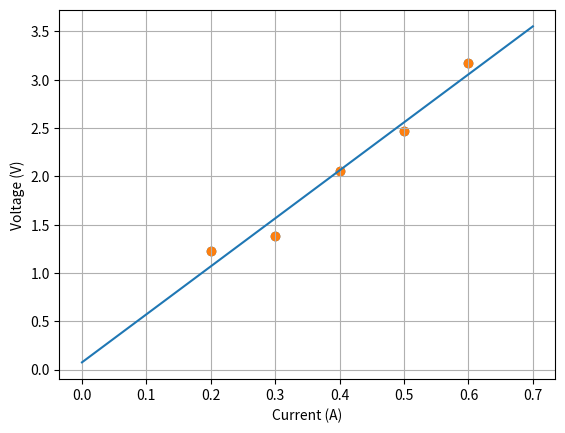

This figure's Python source: (Note: this script raises an exception after producing the figure.)
import numpy as np
from numpy.linalg import inv
import matplotlib.pyplot as plt

I = np.array([[0.2, 0.3, 0.4, 0.5, 0.6]]).T
V = np.array([[1.23, 1.38, 2.06, 2.47, 3.17]]).T
plt.scatter(I, V)
plt.xlabel('Current (A)')
plt.ylabel('Voltage (V)')
plt.grid(True)
plt.show()

#batch least squares method

H = np.ones((5, 2))
H[:, 0] = I.ravel()
x_ls = inv(H.T.dot(H)).dot(H.T.dot(V))
print('The slope and offset parameters of the best-fit line (i.e., the resistance and offset) are [R, b]:')
print(x_ls[0, 0])
print(x_ls[1, 0])

# Plot line.
I_line = np.arange(0, 0.8, 0.1).reshape(8, 1)
V_line = x_ls[0]*I_line + x_ls[1]

plt.scatter(I, V)
plt.plot(I_line, V_line)
plt.xlabel('Current (A)')
plt.ylabel('Voltage (V)')
plt.grid(True)
plt.show()


## Recursive Solution

# Initialize the 2x1 parameter vector x (i.e., x_0).
# x_k = ...
x_k=np.array([[4.0,1.0]])


#Initialize the 2x2 covaraince matrix (i.e. P_0). Off-diangonal elements should be zero.
# P_k = ...
P_k = np.array([[4, 10.0], [0, 0.2]])

# Our voltage measurement variance (denoted by R, don't confuse with resistance).
R_k = np.array([[0.0225]])

# Pre allocate space to save our estimates at every step.
num_meas = I.shape[0]
x_hist = np.zeros((num_meas + 1, 2))
p_hist = np.zeros((num_meas + 1, 2, 2))

x_hist[0] = x_k
p_hist[0] = P_k

# Iterate over all the available measurements.
for k in range(num_meas):
    # Construct H_k (Jacobian).
    # H_k = ...
    H_k = np.array([[I[k], 1.0]],dtype='float')
    
    #sub parts for gain 
    a=np.dot(H_k,p_hist[k-1])
    #print(a.shape,"a_shape")
    b=np.dot(a,H_k.transpose())
    #print(b.shape,"b_shape")
    b=b+R_k
    b=inv(b)
    #print("final b_sphae",b.shape)
    c=np.dot(p_hist[k-1],H_k.transpose())
    #print("before bracket",c.shape)
    k_k=np.dot(c,b)

    #K_k = np.dot(p_hist[k-1] , np.dot(H_k.transpose() , inv(np.dot(H_k,np.dot(p_hist[k-1],H_k.transpose())) + R_k)))

                    
    # Update our estimate.
    # x_k = ...
    x_k = x_hist[k-1] + np.dot(k_k,(V[k]-np.dot(H_k,x_hist[k-1])))
 
    # Update our uncertainty (covariance)
    # P_k = ...   
    p_k=np.dot((np.eye(2,2)-np.dot(k_k,H_k)),p_hist[k-1])

    # Keep track of our history.
    p_hist[k + 1] = P_k
    x_hist[k + 1] = x_k
    
print('The slope and offset parameters of the best-fit line (i.e., the resistance and offset) are [R, b]:')
print(x_k[0, 0])
print(x_k[1, 0])
plt.scatter(I, V, label='Data')
plt.plot(I_line, V_line, label='Batch Solution')
plt.xlabel('Current (A)')
plt.ylabel('Voltage (V)')
plt.grid(True)

I_line = np.arange(0, 0.8, 0.1).reshape(8, 1)

for k in range(num_meas):
    V_line = x_hist[k, 0]*I_line + x_hist[k, 1]
    plt.plot(I_line, V_line, label='Measurement {}'.format(k))

plt.legend()
plt.show()
